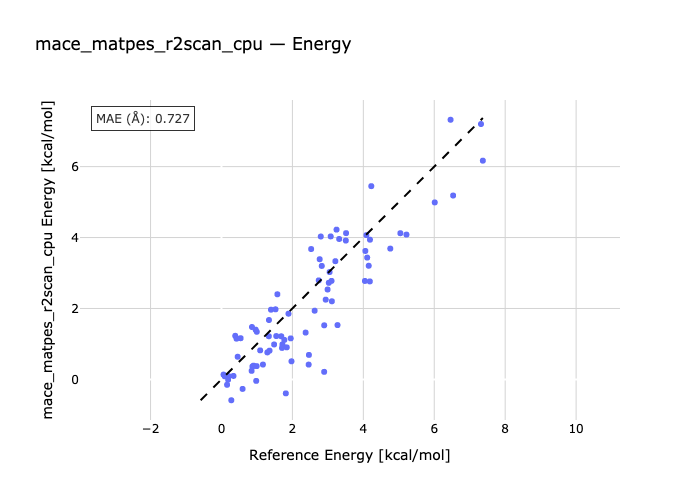

Values plotted in this chart, from the file beside it:
species, reference, predicted
ALA_xac-ALA_xag, 1.169, 0.4184
ALA_xak-ALA_xag, 3.049, 3.027
ALA_xai-ALA_xag, 3.319, 3.96
ALA_xab-ALA_xag, 5.044, 4.122
ARG_xak-ARG_xci, 1.576, 2.401
ARG_xbv-ARG_xci, 2.529, 3.676
ARG_xbx-ARG_xci, 2.8, 4.03
ARG_xby-ARG_xci, 6.459, 7.322
ASN_xaj-ASN_xaf, 0.388, 1.229
ASN_xaf-ASN_xae, 4.109, 3.435
ASN_xab-ASN_xaf, 4.76, 3.688
ASN_xah-ASN_xaf, 6.532, 5.185
ASP_xad-ASP_xaz, 0.157, -0.152
ASP_xay-ASP_xaz, 1.974, 0.5106
ASP_xau-ASP_xaz, 2.897, 1.525
ASP_xbc-ASP_xaz, 3.113, 2.203
CYS_xah-CYS_xai, 0.277, -0.588
CYS_xai-CYS_xag, 0.979, -0.04187
CYS_xai-CYS_xao, 0.992, 0.3744
CYS_xai-CYS_xal, 2.373, 1.321
GLN_xan-GLN_xai, 0.424, 1.149
GLN_xat-GLN_xai, 3.272, 1.531
GLN_xap-GLN_xai, 4.045, 2.776
GLN_xal-GLN_xai, 4.152, 3.205
GLU_xbi-GLU_xav, 1.335, 1.217
GLU_xbi-GLU_xal, 1.545, 1.222
GLU_xar-GLU_xbi, 2.939, 2.249
GLU_xbi-GLU_xad, 5.216, 4.084
GLY_xae-GLY_xac, 1.091, 0.8183
GLY_xad-GLY_xac, 2.627, 1.937
GLY_xac-GLY_xab, 2.743, 2.792
GLY_xag-GLY_xac, 4.086, 4.068
HIS_xam-HIS_xaq, 2.769, 3.389
HIS_xaq-HIS_xah, 2.992, 2.535
HIS_xau-HIS_xaq, 7.318, 7.202
HIS_xav-HIS_xaq, 7.37, 6.168
ILE_xae-ILE_xaj, 0.187, -0.009149
ILE_xae-ILE_xaq, 0.595, -0.2681
ILE_xae-ILE_xag, 0.963, 1.403
ILE_xae-ILE_xak, 0.995, 1.343
LEU_xap-LEU_xad, 0.338, 0.09712
LEU_xap-LEU_xae, 1.524, 1.977
LEU_xbb-LEU_xap, 1.686, 1.216
LEU_xaq-LEU_xap, 1.952, 1.157
LYS_xap-LYS_xao, 0.058, 0.1358
LYS_xap-LYS_xan, 0.199, 0.0936
LYS_xap-LYS_xas, 0.456, 0.6383
LYS_xap-LYS_xat, 0.54, 1.161
MET_xbf-MET_xag, 1.814, -0.3941
MET_xbf-MET_xbm, 2.459, 0.418
MET_xbf-MET_xav, 2.466, 0.6904
MET_xbf-MET_xbo, 2.896, 0.2132
PHE_xaw-PHE_xab, 0.872, 0.3635
PHE_xaw-PHE_xar, 1.719, 0.987
PHE_xan-PHE_xaw, 1.84, 0.9036
PHE_xal-PHE_xaw, 1.889, 1.852
PRO_xad-PRO_xae, 1.396, 1.965
PRO_xac-PRO_xae, 3.211, 3.333
PRO_xae-PRO_xaf, 4.187, 3.94
PRO_xab-PRO_xae, 6.014, 4.99
... 20 more rows
